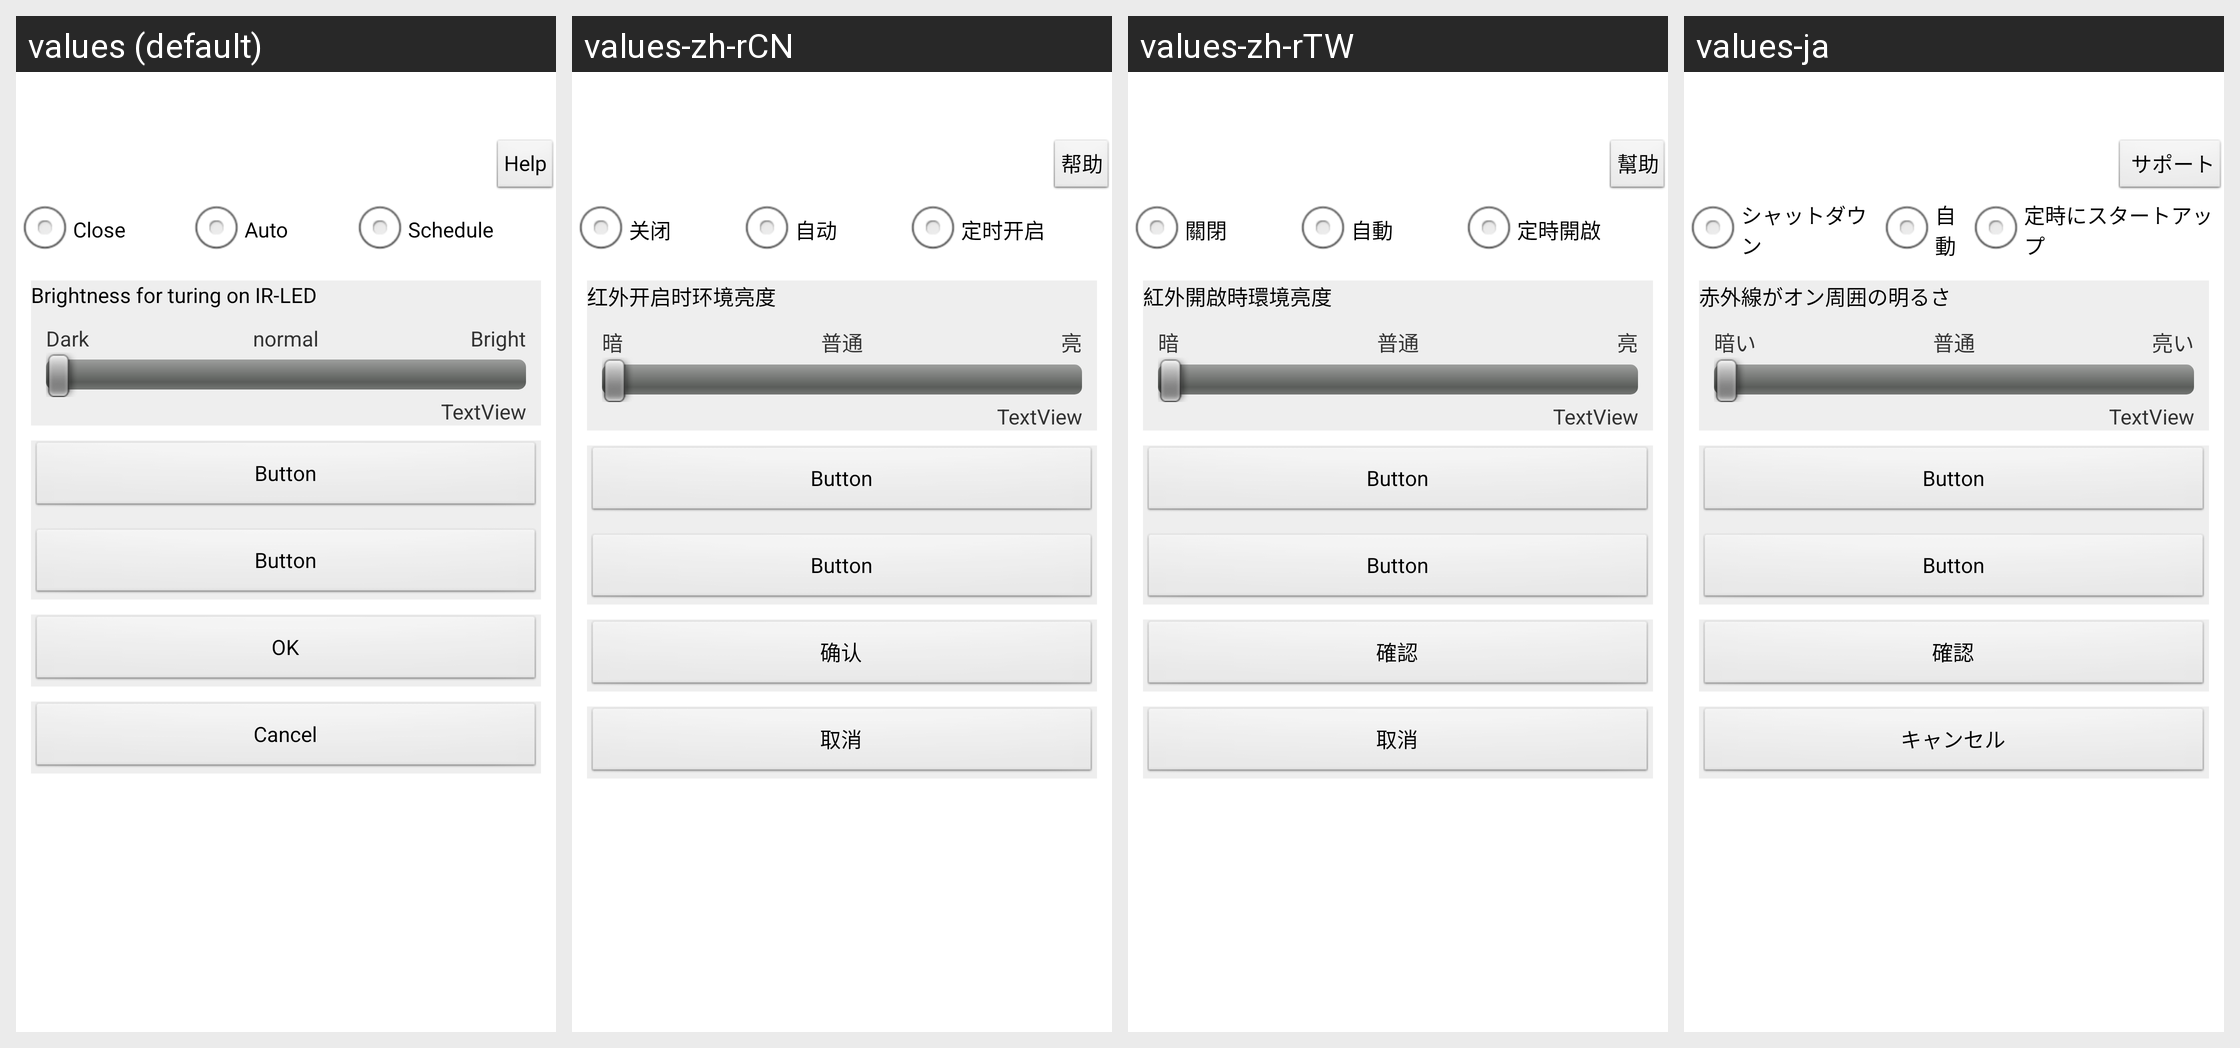

Strings drawn on this Android screen and how each of the app's shown locales translates them:
Android screen res/layout/activity_cam_cfg_irled.xml rendered under 4 locales, left to right: values (default), values-zh-rCN, values-zh-rTW, values-ja. Device: Nexus 5 (rendered at 1080×1920; each locale shown at half size, 540×960, under a caption strip naming it); theme AppTheme.
Other locales in the repository, not shown: values-af, values-ar, values-az, values-be, values-bn, values-bs, values-ca, values-cs, values-da, values-de, values-el, values-en-rGB, values-es, values-es-rUS, values-et, values-eu, values-fa, values-fi, values-fr, values-gl, values-gu, values-hi, values-hr, values-hu, values-hy, values-in, values-is, values-it, values-iw, values-ka, values-kk, values-km, values-kn, values-ko, values-ky, values-lo, values-mk, values-ml, values-mn, values-mr, values-ms, values-my, values-nb, values-ne, values-nl, values-pa, values-pl, values-pt-rBR, values-pt-rPT, values-ro, values-ru, values-si, values-sk, values-sq, values-sv, values-ta, values-te, values-th, values-tl, values-tr, values-ur, values-uz, values-vi, values-zh-rHK.
Strings drawn on this screen, with the default value and each locale's value (text and hints the layout hard-codes, and strings that could not be matched under every locale, appear in the picture but are not listed):

str_Help
  values: Help
  values-zh-rCN: 帮助
  values-zh-rTW: 幫助
  values-ja:  サポート

str_Close
  values: Close
  values-zh-rCN: 关闭
  values-zh-rTW: 關閉
  values-ja: シャットダウン

str_Auto
  values: Auto
  values-zh-rCN: 自动
  values-zh-rTW: 自動
  values-ja: 自動

str_Sch
  values: Schedule
  values-zh-rCN: 定时开启
  values-zh-rTW: 定時開啟
  values-ja: 定時にスタートアップ

str_iropen_level
  values: Brightness for turing on IR-LED
  values-zh-rCN: 红外开启时环境亮度
  values-zh-rTW: 紅外開啟時環境亮度
  values-ja: 赤外線がオン周囲の明るさ

str_dark
  values: Dark
  values-zh-rCN: 暗
  values-zh-rTW: 暗
  values-ja: 暗い

str_level_normal
  values: normal
  values-zh-rCN: 普通
  values-zh-rTW: 普通
  values-ja: 普通

str_bright
  values: Bright
  values-zh-rCN: 亮
  values-zh-rTW: 亮
  values-ja: 亮い

str_OK
  values: OK
  values-zh-rCN: 确认
  values-zh-rTW: 確認
  values-ja: 確認

str_Cancel
  values: Cancel
  values-zh-rCN: 取消
  values-zh-rTW: 取消
  values-ja: キャンセル
